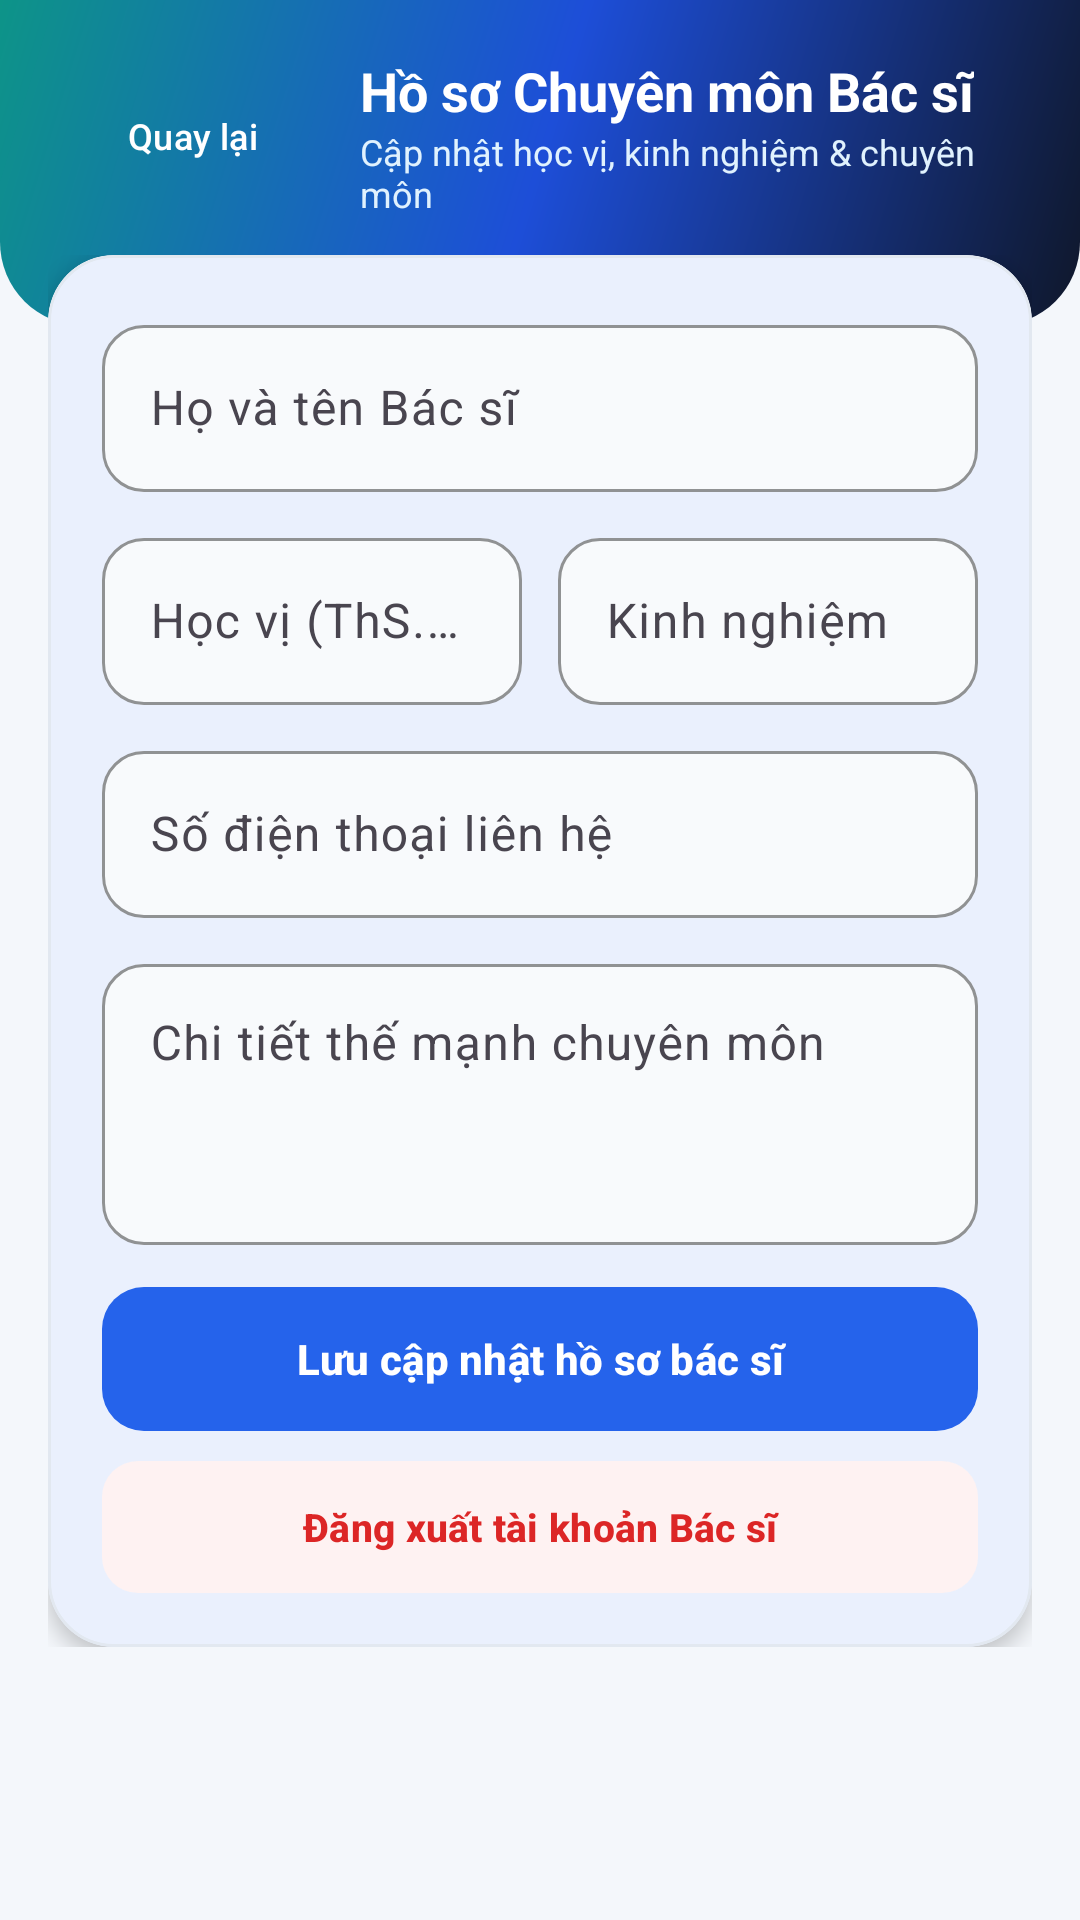

Write the Android layout XML for this screen, with the resource values it uses.
<!-- AndroidManifest.xml: application theme Theme.QuanLyPhongKham -->
<!-- res/layout/activity_doctor_profile.xml -->
<?xml version="1.0" encoding="utf-8"?>
<LinearLayout xmlns:android="http://schemas.android.com/apk/res/android"
    xmlns:app="http://schemas.android.com/apk/res-auto"
    android:layout_width="match_parent"
    android:layout_height="match_parent"
    android:background="@color/bg_screen"
    android:orientation="vertical">

    
    <LinearLayout
        android:layout_width="match_parent"
        android:layout_height="wrap_content"
        android:background="@drawable/bg_header_doctor"
        android:orientation="vertical"
        android:paddingHorizontal="20dp"
        android:paddingTop="18dp"
        android:paddingBottom="36dp">

        <LinearLayout
            android:layout_width="match_parent"
            android:layout_height="wrap_content"
            android:gravity="center_vertical"
            android:orientation="horizontal">

            <com.google.android.material.button.MaterialButton
                android:id="@+id/btnBack"
                style="@style/Widget.Material3.Button.TextButton"
                android:layout_width="wrap_content"
                android:layout_height="38dp"
                android:background="@drawable/bg_badge_glass"
                android:insetTop="0dp"
                android:insetBottom="0dp"
                android:paddingHorizontal="12dp"
                android:text="Quay lại"
                android:textAllCaps="false"
                android:textColor="@color/white"
                android:textSize="12sp"
                app:icon="@drawable/ic_arrow_back"
                app:iconPadding="4dp"
                app:iconSize="16dp"
                app:iconTint="@color/white" />

            <LinearLayout
                android:layout_width="0dp"
                android:layout_height="wrap_content"
                android:layout_marginStart="12dp"
                android:layout_weight="1"
                android:orientation="vertical">

                <TextView
                    android:layout_width="wrap_content"
                    android:layout_height="wrap_content"
                    android:text="Hồ sơ Chuyên môn Bác sĩ"
                    android:textColor="@color/white"
                    android:textSize="18sp"
                    android:textStyle="bold" />

                <TextView
                    android:layout_width="wrap_content"
                    android:layout_height="wrap_content"
                    android:text="Cập nhật học vị, kinh nghiệm &amp; chuyên môn"
                    android:textColor="#E0F2FE"
                    android:textSize="12sp" />
            </LinearLayout>
        </LinearLayout>
    </LinearLayout>

    <ScrollView
        android:layout_width="match_parent"
        android:layout_height="0dp"
        android:layout_marginTop="-24dp"
        android:layout_weight="1"
        android:clipToPadding="false"
        android:paddingHorizontal="16dp"
        android:paddingBottom="24dp">

        <LinearLayout
            android:layout_width="match_parent"
            android:layout_height="wrap_content"
            android:orientation="vertical">

            <com.google.android.material.card.MaterialCardView
                android:layout_width="match_parent"
                android:layout_height="wrap_content"
                app:cardBackgroundColor="@color/bg_card"
                app:cardCornerRadius="22dp"
                app:cardElevation="4dp"
                app:strokeColor="@color/border_gray"
                app:strokeWidth="1dp">

                <LinearLayout
                    android:layout_width="match_parent"
                    android:layout_height="wrap_content"
                    android:orientation="vertical"
                    android:padding="18dp">

                    <com.google.android.material.textfield.TextInputLayout
                        style="@style/HealthMate.TextInputLayout"
                        android:layout_width="match_parent"
                        android:layout_height="wrap_content"
                        android:hint="Họ và tên Bác sĩ">

                        <com.google.android.material.textfield.TextInputEditText
                            android:id="@+id/etDoctorName"
                            android:layout_width="match_parent"
                            android:layout_height="wrap_content"
                            android:inputType="textPersonName" />
                    </com.google.android.material.textfield.TextInputLayout>

                    <LinearLayout
                        android:layout_width="match_parent"
                        android:layout_height="wrap_content"
                        android:layout_marginTop="10dp"
                        android:orientation="horizontal">

                        <com.google.android.material.textfield.TextInputLayout
                            style="@style/HealthMate.TextInputLayout"
                            android:layout_width="0dp"
                            android:layout_height="wrap_content"
                            android:layout_marginEnd="6dp"
                            android:layout_weight="1"
                            android:hint="Học vị (ThS.BS, TS...)">

                            <com.google.android.material.textfield.TextInputEditText
                                android:id="@+id/etDegree"
                                android:layout_width="match_parent"
                                android:layout_height="wrap_content"
                                android:inputType="text" />
                        </com.google.android.material.textfield.TextInputLayout>

                        <com.google.android.material.textfield.TextInputLayout
                            style="@style/HealthMate.TextInputLayout"
                            android:layout_width="0dp"
                            android:layout_height="wrap_content"
                            android:layout_marginStart="6dp"
                            android:layout_weight="1"
                            android:hint="Kinh nghiệm">

                            <com.google.android.material.textfield.TextInputEditText
                                android:id="@+id/etExperience"
                                android:layout_width="match_parent"
                                android:layout_height="wrap_content"
                                android:inputType="text" />
                        </com.google.android.material.textfield.TextInputLayout>
                    </LinearLayout>

                    <com.google.android.material.textfield.TextInputLayout
                        style="@style/HealthMate.TextInputLayout"
                        android:layout_width="match_parent"
                        android:layout_height="wrap_content"
                        android:layout_marginTop="10dp"
                        android:hint="Số điện thoại liên hệ">

                        <com.google.android.material.textfield.TextInputEditText
                            android:id="@+id/etPhone"
                            android:layout_width="match_parent"
                            android:layout_height="wrap_content"
                            android:inputType="phone" />
                    </com.google.android.material.textfield.TextInputLayout>

                    <com.google.android.material.textfield.TextInputLayout
                        style="@style/HealthMate.TextInputLayout"
                        android:layout_width="match_parent"
                        android:layout_height="wrap_content"
                        android:layout_marginTop="10dp"
                        android:hint="Chi tiết thế mạnh chuyên môn">

                        <com.google.android.material.textfield.TextInputEditText
                            android:id="@+id/etBio"
                            android:layout_width="match_parent"
                            android:layout_height="wrap_content"
                            android:gravity="top"
                            android:inputType="textMultiLine"
                            android:minLines="3" />
                    </com.google.android.material.textfield.TextInputLayout>

                    <com.google.android.material.button.MaterialButton
                        android:id="@+id/btnSaveDoctorProfile"
                        style="@style/HealthMate.Button.Primary"
                        android:layout_width="match_parent"
                        android:layout_marginTop="14dp"
                        android:text="Lưu cập nhật hồ sơ bác sĩ" />

                    <com.google.android.material.button.MaterialButton
                        android:id="@+id/btnLogoutDoctor"
                        style="@style/HealthMate.Button.Tonal"
                        android:layout_width="match_parent"
                        android:layout_marginTop="10dp"
                        android:text="Đăng xuất tài khoản Bác sĩ"
                        android:textColor="@color/danger_red_dark"
                        app:backgroundTint="@color/danger_red_light" />
                </LinearLayout>
            </com.google.android.material.card.MaterialCardView>
        </LinearLayout>
    </ScrollView>
</LinearLayout>
<!-- resources referenced by this layout -->
<resources>
  <color name="bg_card">#FFFFFF</color>
  <color name="bg_screen">#F4F7FB</color>
  <color name="border_gray">#E2E8F0</color>
  <color name="danger_red_dark">#DC2626</color>
  <color name="danger_red_light">#FEF2F2</color>
  <color name="white">#FFFFFFFF</color>
  <!-- drawable bg_badge_glass (drawable) -->
  <?xml version="1.0" encoding="utf-8"?>
  <shape xmlns:android="http://schemas.android.com/apk/res/android"
      android:shape="rectangle">
      <solid android:color="#28FFFFFF" />
      <stroke android:width="1dp" android:color="#4DFFFFFF" />
      <corners android:radius="999dp" />
  </shape>
  <!-- drawable bg_header_doctor (drawable) -->
  <?xml version="1.0" encoding="utf-8"?>
  <shape xmlns:android="http://schemas.android.com/apk/res/android"
      android:shape="rectangle">
      <gradient
          android:angle="135"
          android:endColor="#0D9488"
          android:centerColor="#1D4ED8"
          android:startColor="#0F172A"
          android:type="linear" />
      <corners
          android:bottomLeftRadius="28dp"
          android:bottomRightRadius="28dp" />
  </shape>
  <style name="HealthMate.Button.Tonal" parent="Widget.Material3.Button.TonalButton">
          <item name="android:layout_height">wrap_content</item>
          <item name="android:minHeight">44dp</item>
          <item name="android:insetTop">0dp</item>
          <item name="android:insetBottom">0dp</item>
          <item name="android:paddingHorizontal">12dp</item>
          <item name="android:paddingVertical">10dp</item>
          <item name="android:textAllCaps">false</item>
          <item name="android:textSize">13sp</item>
          <item name="android:textStyle">bold</item>
          <item name="android:textColor">@color/medical_blue_dark</item>
          <item name="backgroundTint">@color/medical_blue_light</item>
          <item name="cornerRadius">12dp</item>
      </style>
  <style name="HealthMate.TextInputLayout" parent="Widget.Material3.TextInputLayout.OutlinedBox">
          <item name="boxCornerRadiusTopStart">14dp</item>
          <item name="boxCornerRadiusTopEnd">14dp</item>
          <item name="boxCornerRadiusBottomStart">14dp</item>
          <item name="boxCornerRadiusBottomEnd">14dp</item>
          <item name="boxStrokeColor">@color/medical_blue</item>
          <item name="boxBackgroundColor">@color/bg_subtle</item>
          <item name="hintTextColor">@color/text_secondary</item>
      </style>
  <style name="Theme.QuanLyPhongKham" parent="Theme.AppHealthMate" />
  <color name="medical_blue">#2563EB</color>
  <color name="medical_blue_dark">#1E40AF</color>
  <color name="medical_blue_light">#EFF6FF</color>
  <color name="bg_subtle">#F8FAFC</color>
  <color name="text_secondary">#475569</color>
  <style name="Theme.AppHealthMate" parent="Base.Theme.AppHealthMate" />
  <style name="Base.Theme.AppHealthMate" parent="Theme.Material3.Light.NoActionBar">
          <item name="colorPrimary">@color/medical_blue</item>
          <item name="colorOnPrimary">@color/white</item>
          <item name="colorPrimaryContainer">@color/medical_blue_light</item>
          <item name="colorSecondary">@color/medical_teal</item>
          <item name="colorSurface">@color/bg_card</item>
          <item name="android:statusBarColor">@color/medical_blue_deep</item>
          <item name="android:windowBackground">@color/bg_screen</item>
          <item name="android:windowDisablePreview">true</item>
          <item name="android:windowOptOutEdgeToEdgeEnforcement" tools:targetApi="35">true</item>
      </style>
  <color name="medical_teal">#0EA5E9</color>
  <color name="medical_blue_deep">#1E3A8A</color>
</resources>
